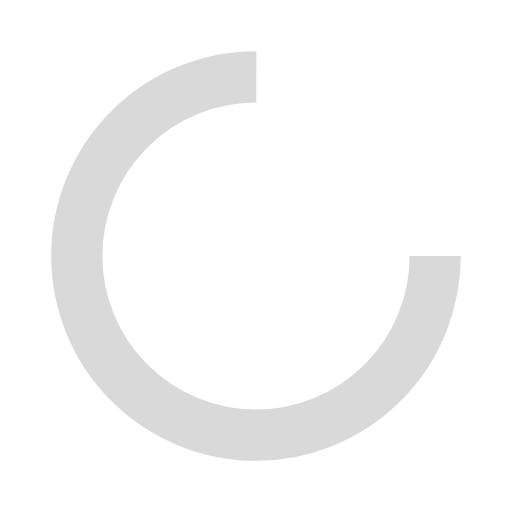
t = 0.00 s
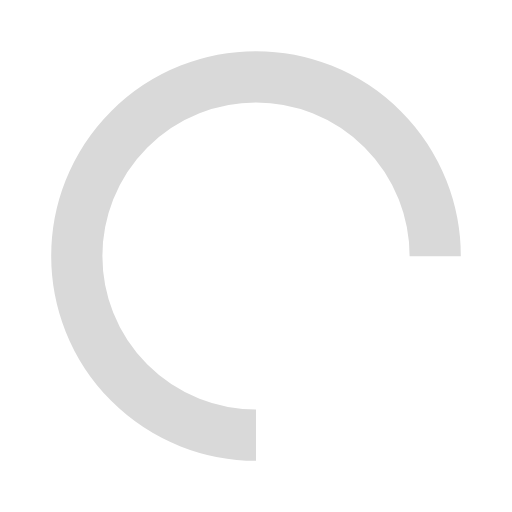
t = 0.25 s
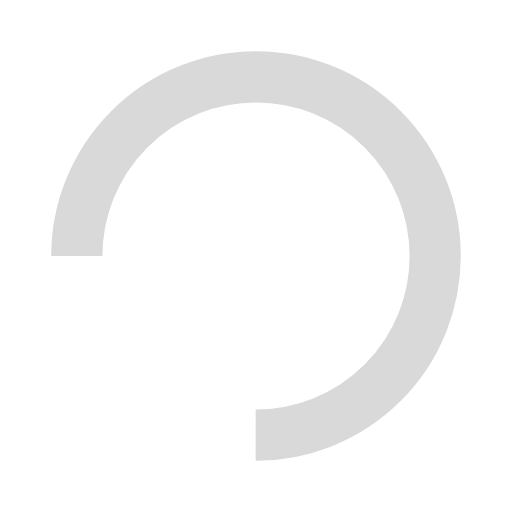
t = 0.50 s
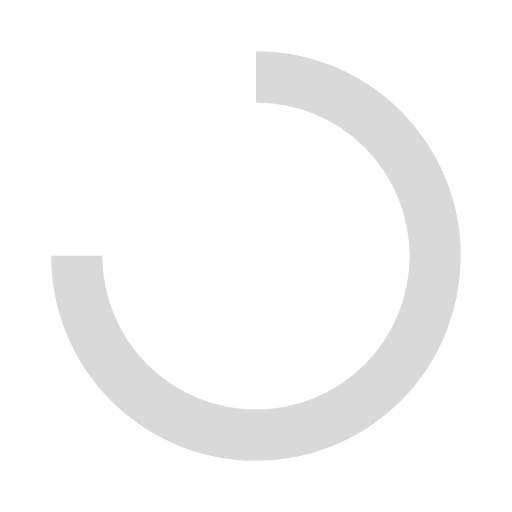
t = 0.75 s

The animated SVG that drew these frames (rendered in a browser with its animation timeline set to each time). Animation: 1 SMIL element (animateTransform=1); one cycle of 1.00 s, repeats indefinitely.

<?xml version="1.0" encoding="utf-8"?>
<svg xmlns="http://www.w3.org/2000/svg" xmlns:xlink="http://www.w3.org/1999/xlink" style="margin: auto; background-image: none; display: block; shape-rendering: auto;" width="200px" height="200px" viewBox="0 0 100 100" preserveAspectRatio="xMidYMid">
<circle cx="50" cy="50" fill="none" stroke="#d9d9d9" stroke-width="10" r="35" stroke-dasharray="164.93361431346415 56.97787143782138">
  <animateTransform attributeName="transform" type="rotate" repeatCount="indefinite" dur="1s" values="0 50 50;360 50 50" keyTimes="0;1"></animateTransform>
</circle>
<!-- [ldio] generated by https://loading.io/ --></svg>